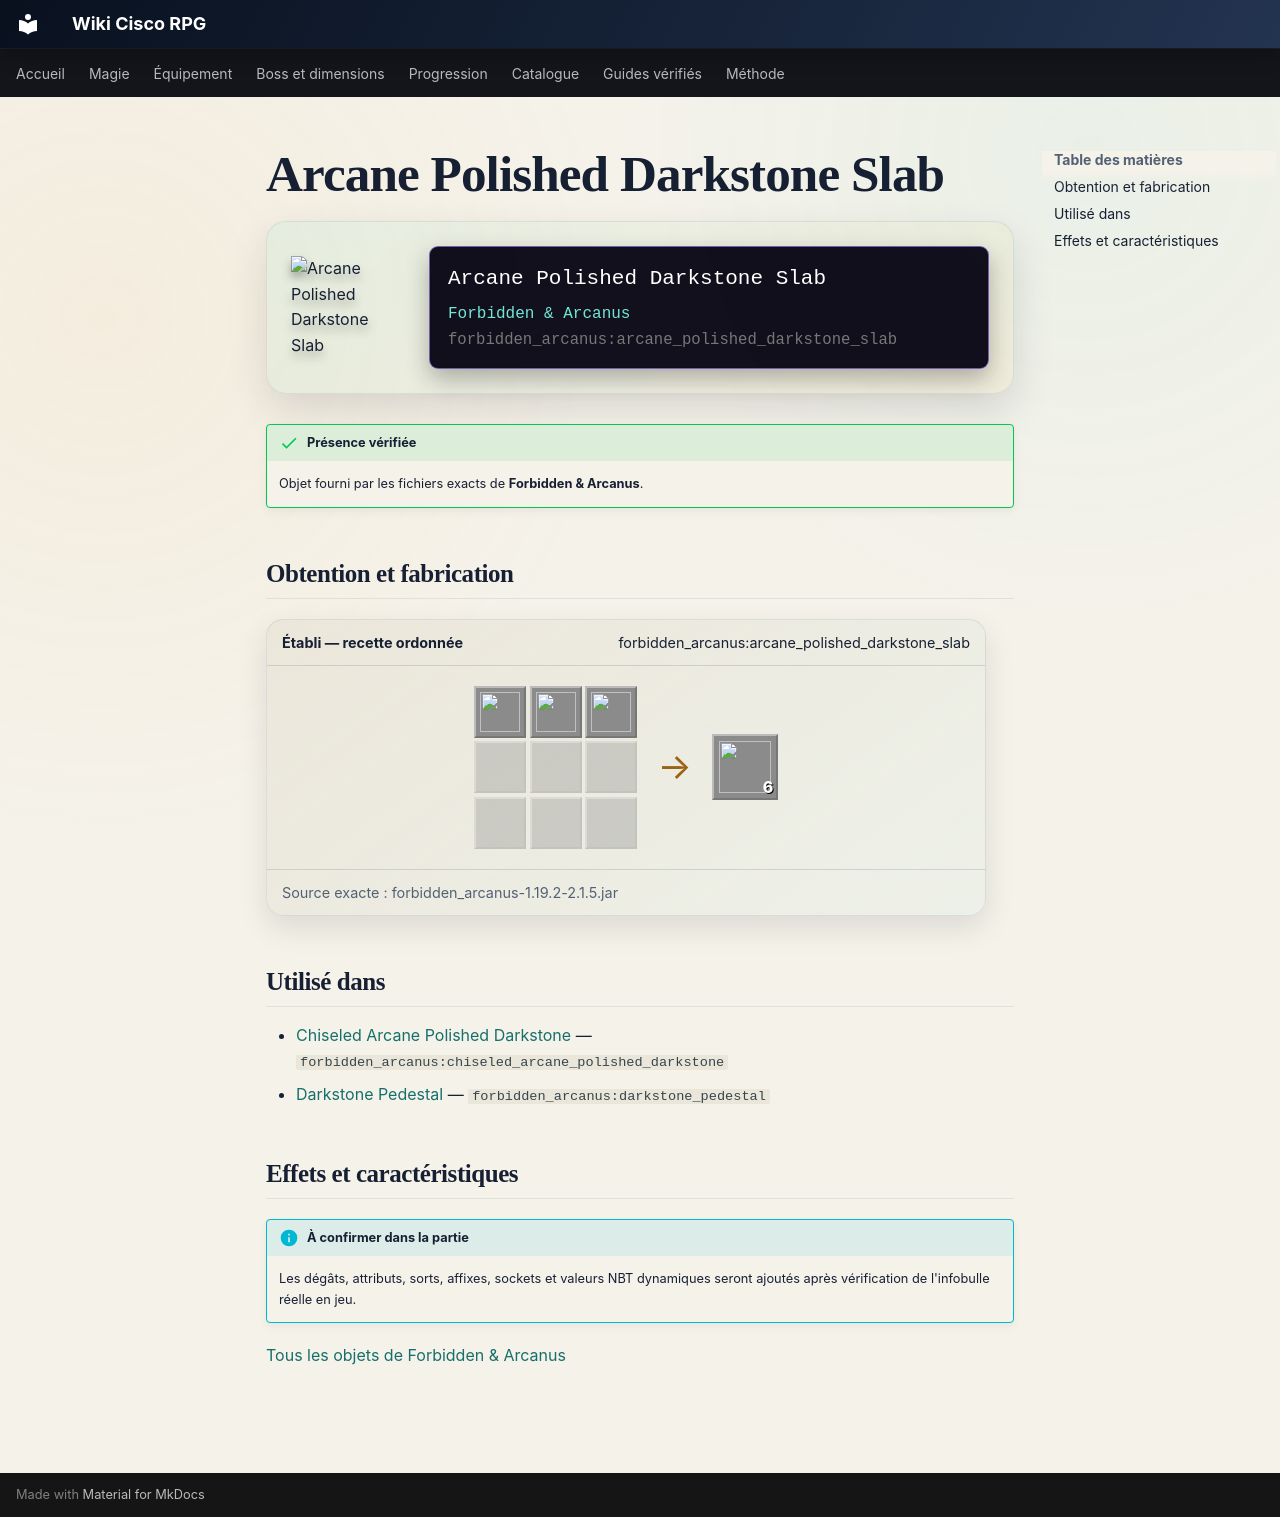

repository: Kloups-Dev/wiki-cisco-rpg · page: catalogue/objets/forbidden_arcanus/arcane_polished_darkstone_slab/index.html · generator: mkdocs

# Arcane Polished Darkstone Slab

<div class="mc-item-showcase">
<img class="mc-item-icon" src="../../../../assets/generated/items/forbidden_arcanus/arcane_polished_darkstone_slab.png" alt="Arcane Polished Darkstone Slab">
<div class="mc-tooltip-card">
<div class="mc-tooltip-card__name">Arcane Polished Darkstone Slab</div>
<div class="mc-tooltip-card__mod">Forbidden &amp; Arcanus</div>
<div class="mc-tooltip-card__id">forbidden_arcanus:arcane_polished_darkstone_slab</div>
</div>
</div>

!!! success "Présence vérifiée"
    Objet fourni par les fichiers exacts de **Forbidden & Arcanus**.

## Obtention et fabrication

<div class="jei-recipe"><div class="jei-recipe__head"><strong>Établi — recette ordonnée</strong><span>forbidden_arcanus:arcane_polished_darkstone_slab</span></div><div class="jei-recipe__body"><div class="jei-grid"><a class="jei-slot" href="../../../../catalogue/objets/forbidden_arcanus/arcane_polished_darkstone/" title="Arcane Polished Darkstone (forbidden_arcanus:arcane_polished_darkstone)"><img src="../../../../assets/generated/items/forbidden_arcanus/arcane_polished_darkstone.png" alt="" loading="lazy"></a><a class="jei-slot" href="../../../../catalogue/objets/forbidden_arcanus/arcane_polished_darkstone/" title="Arcane Polished Darkstone (forbidden_arcanus:arcane_polished_darkstone)"><img src="../../../../assets/generated/items/forbidden_arcanus/arcane_polished_darkstone.png" alt="" loading="lazy"></a><a class="jei-slot" href="../../../../catalogue/objets/forbidden_arcanus/arcane_polished_darkstone/" title="Arcane Polished Darkstone (forbidden_arcanus:arcane_polished_darkstone)"><img src="../../../../assets/generated/items/forbidden_arcanus/arcane_polished_darkstone.png" alt="" loading="lazy"></a><span class="jei-slot jei-slot--empty"></span><span class="jei-slot jei-slot--empty"></span><span class="jei-slot jei-slot--empty"></span><span class="jei-slot jei-slot--empty"></span><span class="jei-slot jei-slot--empty"></span><span class="jei-slot jei-slot--empty"></span></div><span class="jei-arrow">→</span><span class="jei-slot jei-slot--result"><img src="../../../../assets/generated/items/forbidden_arcanus/arcane_polished_darkstone_slab.png" alt=""><span class="jei-count">6</span></span></div><div class="jei-recipe__source">Source exacte : forbidden_arcanus-1.19.2-2.1.5.jar</div></div>

## Utilisé dans

- [Chiseled Arcane Polished Darkstone](../../../catalogue/objets/forbidden_arcanus/chiseled_arcane_polished_darkstone.md) — <code>forbidden_arcanus:chiseled_arcane_polished_darkstone</code>
- [Darkstone Pedestal](../../../catalogue/objets/forbidden_arcanus/darkstone_pedestal.md) — <code>forbidden_arcanus:darkstone_pedestal</code>

## Effets et caractéristiques

!!! info "À confirmer dans la partie"
    Les dégâts, attributs, sorts, affixes, sockets et valeurs NBT dynamiques seront ajoutés après vérification de l'infobulle réelle en jeu.

[Tous les objets de Forbidden & Arcanus](../../../contenu/forbidden-arcanus.md)
